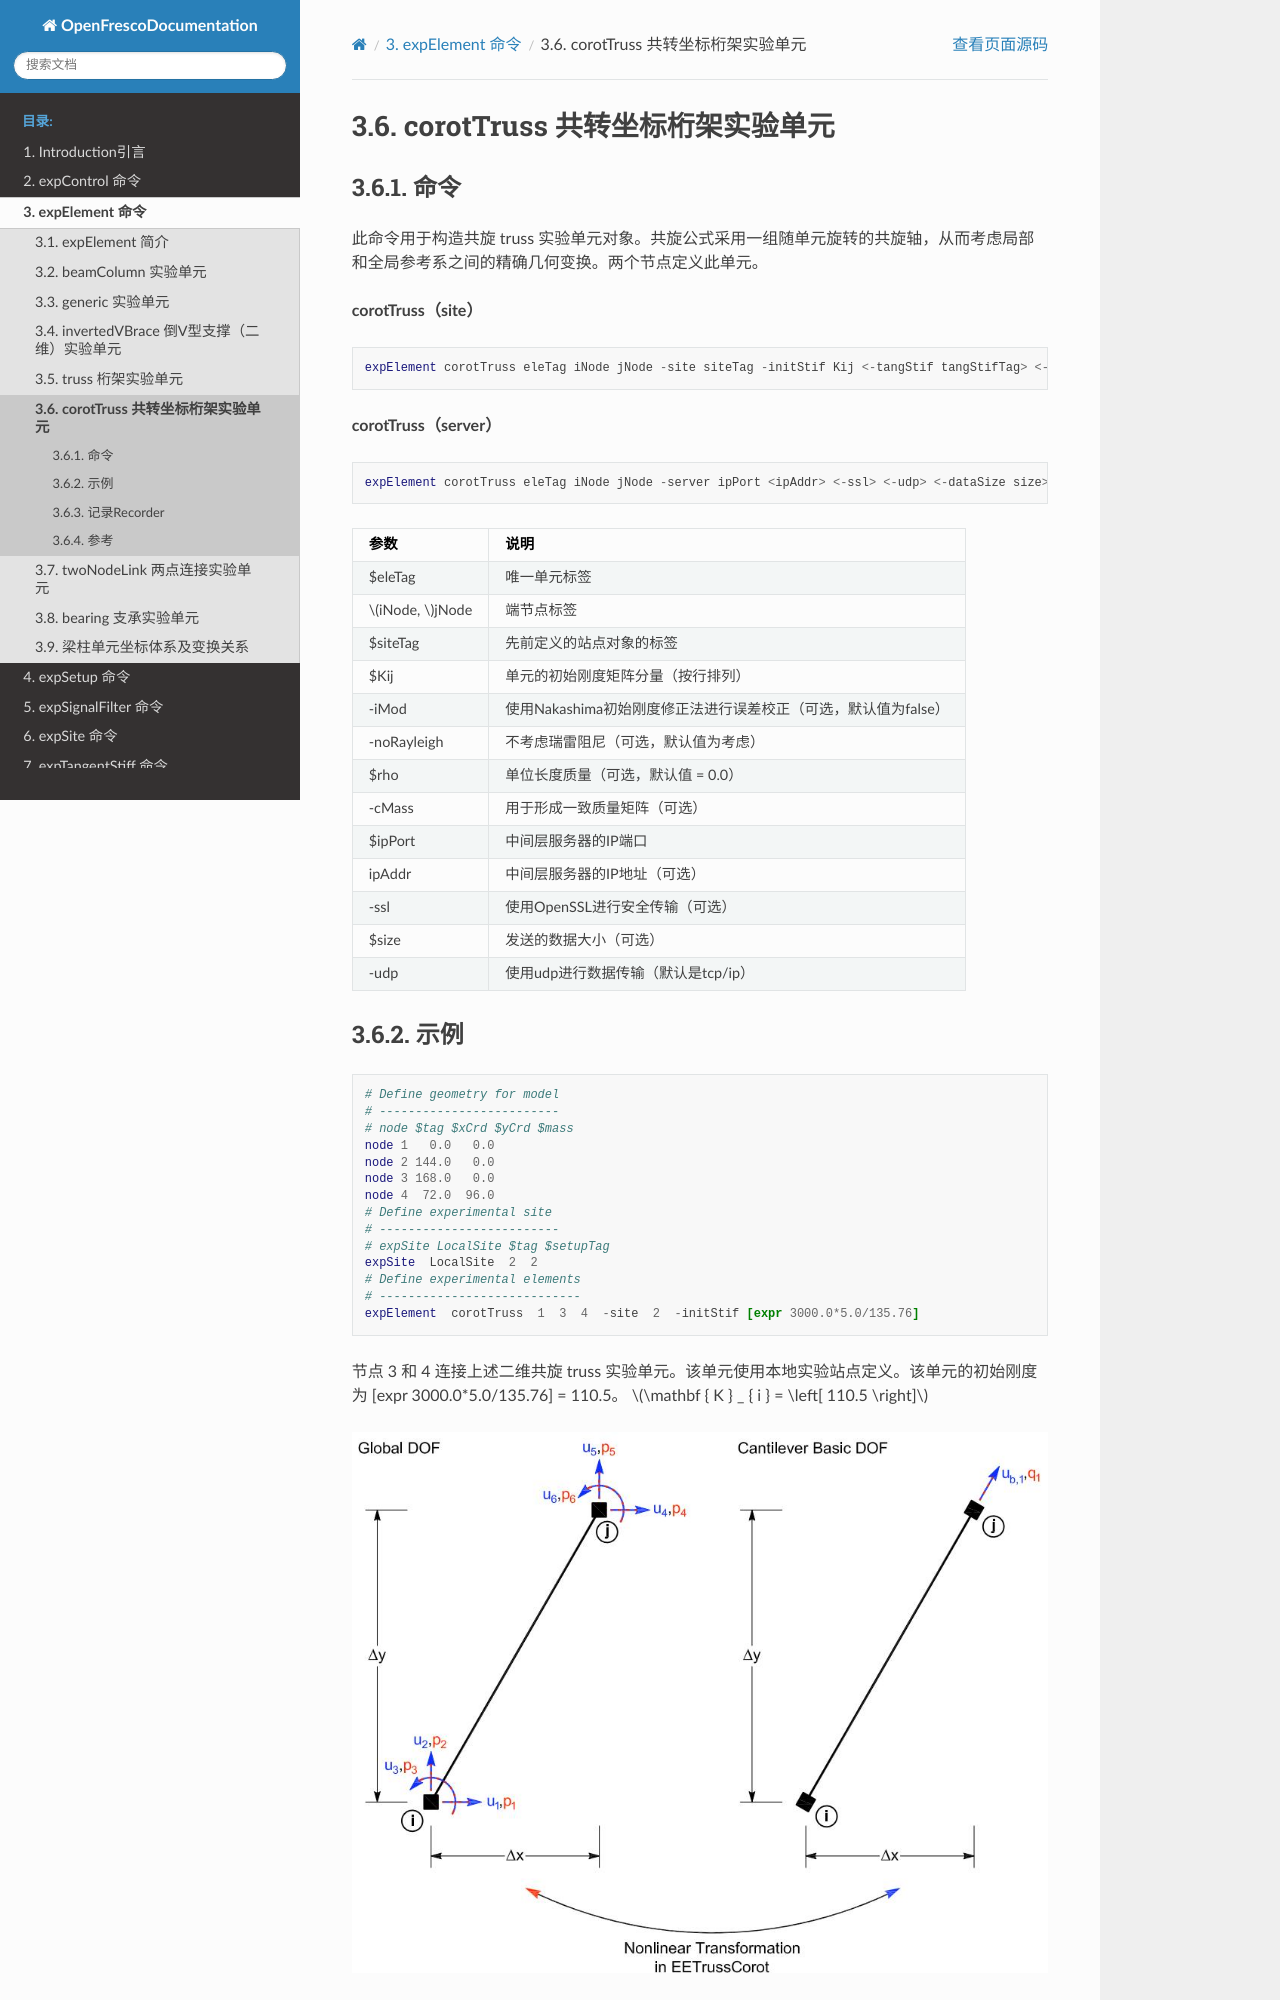

repository: zxh804159854/OpenFrescoDocumentation · page: expElement/corotTruss.html · generator: sphinx

# corotTruss 共转坐标桁架实验单元
## 命令
此命令用于构造共旋 truss 实验单元对象。共旋公式采用一组随单元旋转的共旋轴，从而考虑局部和全局参考系之间的精确几何变换。两个节点定义此单元。

**corotTruss（site）**
```tcl
expElement corotTruss eleTag iNode jNode -site siteTag -initStif Kij <-tangStif tangStifTag> <-iMod> <-noRayleigh> <-rho rho> <-cMass>
```

**corotTruss（server）**
```tcl
expElement corotTruss eleTag iNode jNode -server ipPort <ipAddr> <-ssl> <-udp> <-dataSize size> -initStif Kij <-tangStif tangStifTag> <-iMod> <-noRayleigh> <-rho rho> <-cMass>
```

| 参数 | 说明 |
|:--- |:--- |
| $eleTag | 唯一单元标签 |
| $iNode, $jNode | 端节点标签 |
| $siteTag | 先前定义的站点对象的标签 |
| $Kij | 单元的初始刚度矩阵分量（按行排列） |
| -iMod | 使用Nakashima初始刚度修正法进行误差校正（可选，默认值为false） |
| -noRayleigh | 不考虑瑞雷阻尼（可选，默认值为考虑） |
| $rho | 单位长度质量（可选，默认值 = 0.0） |
| -cMass | 用于形成一致质量矩阵（可选） |
| $ipPort | 中间层服务器的IP端口 |
| ipAddr | 中间层服务器的IP地址（可选） |
| -ssl | 使用OpenSSL进行安全传输（可选） |
| $size | 发送的数据大小（可选） |
| -udp | 使用udp进行数据传输（默认是tcp/ip） |

## 示例
```tcl
# Define geometry for model
# -------------------------
# node $tag $xCrd $yCrd $mass
node 1   0.0   0.0
node 2 144.0   0.0
node 3 168.0   0.0
node 4  72.0  96.0
# Define experimental site
# -------------------------
# expSite LocalSite $tag $setupTag
expSite  LocalSite  2  2
# Define experimental elements
# ----------------------------
expElement  corotTruss  1  3  4  -site  2  -initStif [expr 3000.0*5.0/135.76]
```

节点 3 和 4 连接上述二维共旋 truss 实验单元。该单元使用本地实验站点定义。该单元的初始刚度为 [expr 3000.0*5.0/135.76] = 110.5。
$\mathbf { K } _ { i } = \left[ 110.5 \right]$

![corotTruss 实验单元](fig/corotTruss.jpg)
